Dataset: cats_vs_dogs_dataset (GitHub, ccvoigt99/2025AAE722_CharlesVoigt). Classes: cats, dogs.

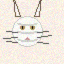
Label: cats

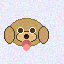
Label: dogs

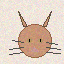
Label: cats

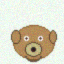
Label: dogs

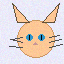
Label: cats

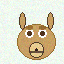
Label: dogs
